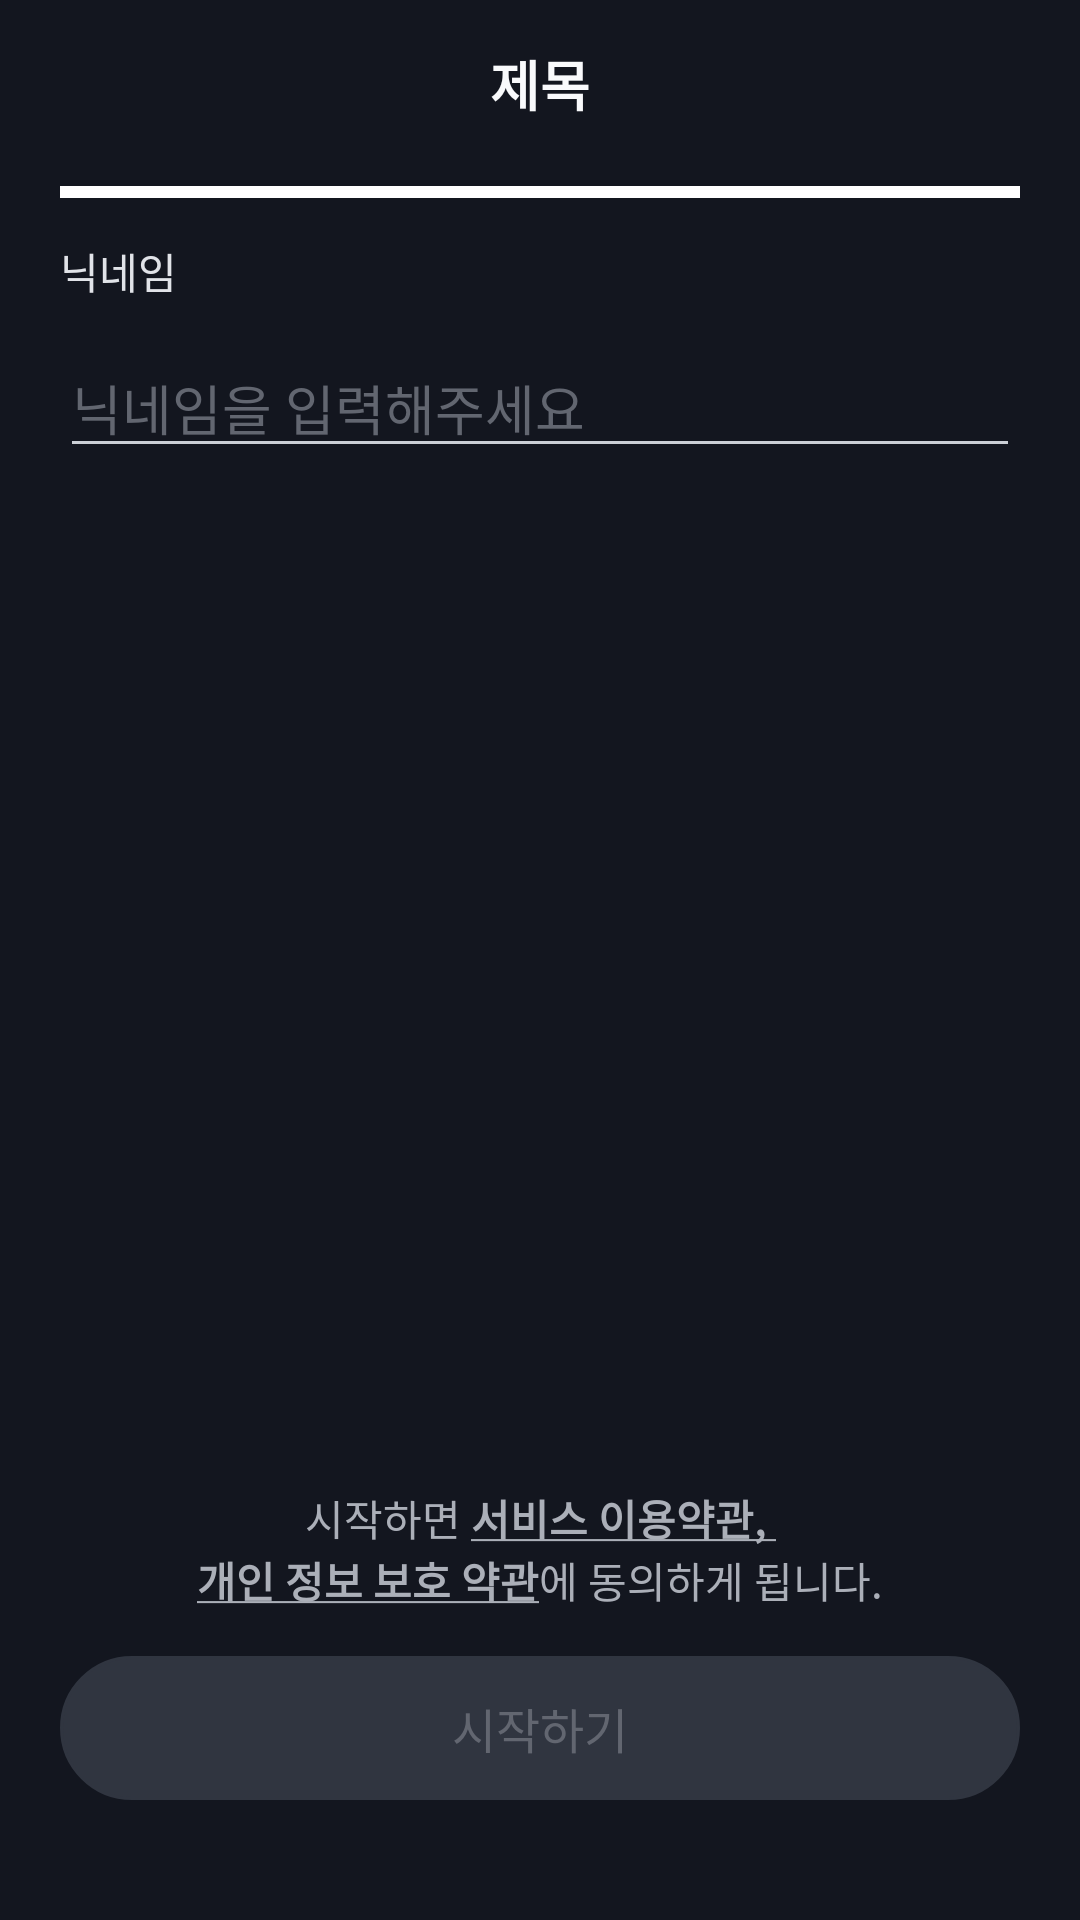

Android layout source for this screen:
<!-- AndroidManifest.xml: application theme Theme.HowAboutIt -->
<!-- res/layout/fragment_email_signup_set_nickname.xml -->
<?xml version="1.0" encoding="utf-8"?>
<layout>
    <data>
        <variable
            name="signupViewModel"
            type="com.moo.mool.viewmodel.SignupViewModel" />
    </data>
<androidx.constraintlayout.widget.ConstraintLayout xmlns:android="http://schemas.android.com/apk/res/android"
    xmlns:tools="http://schemas.android.com/tools"
    xmlns:app="http://schemas.android.com/apk/res-auto"
    android:layout_width="match_parent"
    android:layout_height="match_parent"
    tools:context=".view.signup.EmailSignupSetNicknameFragment"
    android:background="@color/bluegray900_13161f">

    <include layout="@layout/activity_toolbar"
        android:id="@+id/toolbar_signup_board"
        android:layout_width="match_parent"
        android:layout_height="?attr/actionBarSize"/>

    <ProgressBar
        android:layout_width="0dp"
        android:layout_height="wrap_content"
        app:layout_constraintTop_toBottomOf="@+id/toolbar_signup_board"
        app:layout_constraintLeft_toLeftOf="parent"
        app:layout_constraintRight_toRightOf="parent"
        android:layout_marginLeft="20dp"
        android:layout_marginRight="20dp"
        android:max="90"
        android:progress="90"
        android:progressTint="@color/white"
        android:progressBackgroundTint="@color/bluegray800_303540"
        style="@style/Widget.AppCompat.ProgressBar.Horizontal"
        />

    <TextView
        android:id="@+id/tv_message_nickname"
        android:layout_width="0dp"
        android:layout_height="wrap_content"
        android:layout_gravity="left"
        app:layout_constraintTop_toBottomOf="@+id/toolbar_signup_board"
        app:layout_constraintLeft_toLeftOf="parent"
        app:layout_constraintRight_toRightOf="parent"
        android:layout_marginLeft="20dp"
        android:layout_marginRight="20dp"
        android:layout_marginTop="24dp"
        android:text="@string/nickname"
        android:textColor="@color/bluegray200_E1E3E8"
        />

    <FrameLayout
        android:id="@+id/frameLayout_signup_email_nickname_editText"
        android:layout_width="fill_parent"
        android:layout_height="wrap_content"
        app:layout_constraintTop_toBottomOf="@+id/tv_message_nickname"
        app:layout_constraintLeft_toLeftOf="parent"
        app:layout_constraintRight_toRightOf="parent"
        android:layout_marginLeft="20dp"
        android:layout_marginRight="20dp"
        android:layout_marginTop="12dp">
        <EditText
            android:id="@+id/et_signup_email_nickname"
            android:layout_width="fill_parent"
            android:layout_height="wrap_content"
            android:hint="@string/hint_nickname"
            android:textColorHint="@color/bluegray600_626670"
            android:textColor="@color/bluegray200_E1E3E8"
            android:singleLine="true"
            android:imeOptions="actionDone"
            android:backgroundTint="@color/bluegray300_CBCFD6"
            />
        <androidx.appcompat.widget.AppCompatImageButton
            android:id="@+id/btn_delete_et_email_nickname"
            android:layout_width="wrap_content"
            android:layout_height="wrap_content"
            android:layout_marginRight="10dp"
            android:layout_gravity="right|center_vertical"
            android:src="@drawable/ic_delete_edittext"
            android:background="#00000000"
            android:visibility="invisible"
            />
    </FrameLayout>

    <TextView
        android:id="@+id/tv_message_email_nickname_check"
        android:layout_width="0dp"
        android:layout_height="wrap_content"
        app:layout_constraintTop_toBottomOf="@+id/frameLayout_signup_email_nickname_editText"
        app:layout_constraintLeft_toLeftOf="parent"
        app:layout_constraintRight_toRightOf="parent"
        android:layout_marginLeft="25dp"
        android:layout_marginRight="20dp"
        android:text="@string/fail_message_email_signup_nickname_format"
        android:textColor="@color/moomool_pink_ff227c"
        android:visibility="invisible"
        />

    <TextView
        android:id="@+id/tv_message_email_information_tos"
        android:layout_width="wrap_content"
        android:layout_height="wrap_content"
        android:gravity="center_horizontal"
        app:layout_constraintBottom_toTopOf="@+id/tv_message_email_information_privacy"
        app:layout_constraintLeft_toLeftOf="@id/btn_next"
        app:layout_constraintRight_toRightOf="@+id/btn_next"
        android:text="@string/message_email_signup_information_tos"
        android:textColor="@color/bluegray400_ABAFB8"
        android:visibility="visible"
        />
    <TextView
        android:id="@+id/tv_message_email_information_privacy"
        android:layout_width="wrap_content"
        android:layout_height="wrap_content"
        android:gravity="center_horizontal"
        app:layout_constraintBottom_toTopOf="@+id/btn_next"
        app:layout_constraintLeft_toLeftOf="@id/btn_next"
        app:layout_constraintRight_toRightOf="@+id/btn_next"
        android:layout_marginBottom="15dp"
        android:text="@string/message_email_signup_information_privacy"
        android:textColor="@color/bluegray400_ABAFB8"
        android:visibility="visible"
        />

    <androidx.appcompat.widget.AppCompatButton
        android:id="@+id/btn_next"
        android:layout_width="0dp"
        android:layout_height="wrap_content"
        app:layout_constraintLeft_toLeftOf="parent"
        app:layout_constraintRight_toRightOf="parent"
        app:layout_constraintBottom_toBottomOf="parent"
        android:layout_marginLeft="20dp"
        android:layout_marginRight="20dp"
        android:layout_marginBottom="40dp"
        android:text="@string/start"
        android:textSize="16sp"
        android:textColor="@color/bluegray600_626670"
        android:background="@drawable/button_default_disable"
        android:enabled="false"
        />

</androidx.constraintlayout.widget.ConstraintLayout>
</layout>
<!-- res/layout/activity_toolbar.xml (included above) -->
<?xml version="1.0" encoding="utf-8"?>
<androidx.constraintlayout.widget.ConstraintLayout xmlns:android="http://schemas.android.com/apk/res/android"
    xmlns:app="http://schemas.android.com/apk/res-auto"
    xmlns:tools="http://schemas.android.com/tools"
    android:layout_width="match_parent"
    android:layout_height="match_parent"
    android:orientation="vertical"
    tools:context=".view.ToolbarActivity">

    <androidx.appcompat.widget.Toolbar
        android:id="@+id/toolbar_board"
        app:contentInsetStart="0dp"
        android:layout_width="match_parent"
        android:layout_height="?attr/actionBarSize"
        app:layout_constraintTop_toTopOf="parent"
        app:layout_constraintLeft_toLeftOf="parent"
        app:layout_constraintRight_toRightOf="parent"
        app:titleTextColor="@color/bluegray50_F9FAFC"
        android:background="@color/bluegray900_13161f"
        >

        <TextView
            android:id="@+id/tv_toolbar_title"
            android:layout_width="wrap_content"
            android:layout_height="wrap_content"
            android:layout_gravity="center"
            android:text="@string/title"
            android:textColor="@color/bluegray50_F9FAFC"
            android:textSize="18sp"
            android:textStyle="bold"
            />
    </androidx.appcompat.widget.Toolbar>

    <FrameLayout
        android:id="@+id/fl_activity_content"
        android:layout_width="match_parent"
        android:layout_height="match_parent"/>

</androidx.constraintlayout.widget.ConstraintLayout>
<!-- resources referenced by this layout -->
<resources>
  <color name="bluegray200_E1E3E8">#E1E3E8</color>
  <color name="bluegray300_CBCFD6">#CBCFD6</color>
  <color name="bluegray400_ABAFB8">#ABAFB8</color>
  <color name="bluegray50_F9FAFC">#F9FAFC</color>
  <color name="bluegray600_626670">#626670</color>
  <color name="bluegray800_303540">#303540</color>
  <color name="bluegray900_13161f">#13161F</color>
  <color name="moomool_pink_ff227c">#FF227c</color>
  <color name="white">#FFFFFFFF</color>
  <!-- drawable button_default_disable (drawable) -->
  <?xml version="1.0" encoding="utf-8"?>
  <shape xmlns:android="http://schemas.android.com/apk/res/android">
      <solid
          android:color="@color/bluegray800_303540"/>
      <stroke
          android:width="1dp"
          android:color="@color/bluegray800_303540"
          />
      <size
          android:width="320dp"
          android:height="44dp"/>
      <corners
          android:radius="30dp"/>
  </shape>
  <!-- drawable ic_delete_edittext (drawable) -->
  <vector xmlns:android="http://schemas.android.com/apk/res/android"
      android:width="16dp"
      android:height="16dp"
      android:viewportWidth="16"
      android:viewportHeight="16">
    <path
        android:pathData="M8,8m-8,0a8,8 0,1 1,16 0a8,8 0,1 1,-16 0"
        android:fillColor="#4D535E"/>
    <path
        android:strokeWidth="1"
        android:pathData="M10.1328,6.1333L6.1328,10.1333"
        android:fillColor="#00000000"
        android:strokeColor="#ABAFB8"
        android:strokeLineCap="round"/>
    <path
        android:strokeWidth="1"
        android:pathData="M6.1328,6.1333L10.1328,10.1333"
        android:fillColor="#00000000"
        android:strokeColor="#ABAFB8"
        android:strokeLineCap="round"/>
  </vector>
  <string name="fail_message_email_signup_nickname_format">8글자를 넘지않게 적어주세요</string>
  <string name="hint_nickname">닉네임을 입력해주세요</string>
  <string name="message_email_signup_information_privacy"><b><u>개인 정보 보호 약관</u></b>에 동의하게 됩니다.</string>
  <string name="message_email_signup_information_tos">시작하면 <b><u>서비스 이용약관, </u></b></string>
  <string name="nickname">닉네임</string>
  <string name="start">시작하기</string>
  <string name="title">제목</string>
  <style name="Theme.HowAboutIt" parent="Theme.MaterialComponents.Light.NoActionBar">
          
          <item name="colorPrimary">@color/bluegray900_13161f</item>
          <item name="colorPrimaryVariant">@color/bluegray900_13161f</item>
          <item name="colorOnPrimary">@color/bluegray900_13161f</item>
          
          <item name="colorSecondary">@color/bluegray900_13161f</item>
          <item name="colorSecondaryVariant">@color/bluegray900_13161f</item>
          <item name="colorOnSecondary">@color/bluegray900_13161f</item>
          
          <item name="android:statusBarColor" tools:targetApi="l">@color/bluegray900_13161f</item>
          <item name="android:windowLightStatusBar">false</item>
          
          <item name="android:windowBackground">@color/bluegray900_13161f</item>
          
          <item name="android:colorControlActivated">@color/moomool_pink_ff227c</item>
          <item name="android:textColorHighlight">@color/moomool_pink_ff227c</item>
          <item name="android:textCursorDrawable">@drawable/background_cursor_color_pink</item>
      </style>
  <!-- drawable background_cursor_color_pink (drawable) -->
  <?xml version="1.0" encoding="utf-8"?>
  <shape xmlns:android="http://schemas.android.com/apk/res/android" >
      <size android:width="1dp" />
      <solid android:color="@color/moomool_pink_ff227c"  />
  </shape>
</resources>
